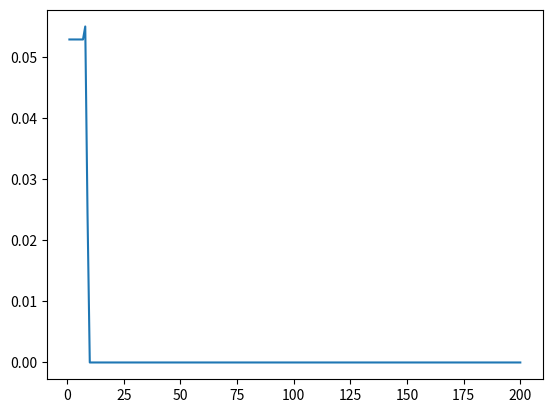

This figure's Python source:
import numpy as np
import matplotlib.pyplot as plt
from matplotlib import cm
from mpl_toolkits.mplot3d import Axes3D

DNA_SIZE = 24
POP_SIZE = 50
CROSSOVER_RATE = 0.8
MUTATION_RATE = 0.01
N_GENERATIONS = 200
X_BOUND = [-5.12, 5.12]
Y_BOUND = [-5.12, 5.12]
Elite = 5

def F(x, y):
    return x**10 + y**10


def plot_3d(pop):
    fig = plt.figure()
    ax = plt.axes(projection='3d')
    x, y = translateDNA(pop)
    print(x.shape())
    Z = F(x, y)
    Z = Z[:, np.newaxis]
    # ax.plot_surface(X, Y, Z, rstride=1, cstride=1, cmap=cm.coolwarm)
    ax.plot_surface(x, y, Z,  cmap='viridis', edgecolor='none')
    ax.set_title('x**10 + y**10')
    ax.set_xlabel('x')
    ax.set_ylabel('y')
    ax.set_zlabel('z')
    plt.show()


def get_fitness(pop):
    x, y = translateDNA(pop)
    pred = F(x, y)
    return - (pred - np.max(
        pred)) + 1e-3  # 减去最小的适应度是为了防止适应度出现负数，通过这一步fitness的范围为[0, np.max(pred)-np.min(pred)],最后在加上一个很小的数防止出现为0的适应度


def translateDNA(pop):  # pop表示种群矩阵，一行表示一个二进制编码表示的DNA，矩阵的行数为种群数目
    x_pop = pop[:, 1::2]  # 奇数列表示X
    y_pop = pop[:, ::2]  # 偶数列表示y

    # pop:(POP_SIZE,DNA_SIZE)*(DNA_SIZE,1) --> (POP_SIZE,1)
    x = x_pop.dot(2 ** np.arange(DNA_SIZE)[::-1]) / float(2 ** DNA_SIZE - 1) * (X_BOUND[1] - X_BOUND[0]) + X_BOUND[0]
    y = y_pop.dot(2 ** np.arange(DNA_SIZE)[::-1]) / float(2 ** DNA_SIZE - 1) * (Y_BOUND[1] - Y_BOUND[0]) + Y_BOUND[0]
    return x, y


def crossover_and_mutation(pop, CROSSOVER_RATE=0.8):
    new_pop = []
    for father in pop:  # 遍历种群中的每一个个体，将该个体作为父亲
        child = father  # 孩子先得到父亲的全部基因（这里我把一串二进制串的那些0，1称为基因）
        if np.random.rand() < CROSSOVER_RATE:  # 产生子代时不是必然发生交叉，而是以一定的概率发生交叉
            mother = pop[np.random.randint(POP_SIZE)]  # 再种群中选择另一个个体，并将该个体作为母亲
            cross_points = np.random.randint(low=0, high=DNA_SIZE * 2)  # 随机产生交叉的点
            child[cross_points:] = mother[cross_points:]  # 孩子得到位于交叉点后的母亲的基因
        mutation(child)  # 每个后代有一定的机率发生变异
        new_pop.append(child)

    return new_pop


def mutation(child, MUTATION_RATE=0.003):
    if np.random.rand() < MUTATION_RATE:  # 以MUTATION_RATE的概率进行变异
        mutate_point = np.random.randint(0, DNA_SIZE * 2)  # 随机产生一个实数，代表要变异基因的位置
        child[mutate_point] = child[mutate_point] ^ 1  # 将变异点的二进制为反转


def select(pop, fitness):  # nature selection wrt pop's fitness
    idx = np.random.choice(np.arange(pop.shape[0]), size=pop.shape[0], replace=True,
                           p=(fitness) / (fitness.sum()))
    return pop[idx]


def print_info(pop):
    fitness = get_fitness(pop)
    min_fitness_index = np.argmin(fitness)
    # print("max_fitness:", fitness[max_fitness_index])
    x, y = translateDNA(pop)
    print("最优的基因型：", pop[min_fitness_index])
    print("(x, y):", (x[min_fitness_index], y[min_fitness_index]))


if __name__ == "__main__":
    # fig = plt.figure()
    # ax = Axes3D(fig)
    # plt.ion()  # 将画图模式改为交互模式，程序遇到plt.show不会暂停，而是继续执行
    # plot_3d(ax)
    min_every_pop = []
    pop = np.random.randint(2, size=(POP_SIZE, DNA_SIZE * 2))  # matrix (POP_SIZE, DNA_SIZE)
    for _ in range(N_GENERATIONS):  # 迭代N代
        x, y = translateDNA(pop)
        # if 'sca' in locals():
        #     sca.remove()
        # sca = ax.scatter(x, y, F(x, y), c='black', marker='o')
        # plt.show()
        # plt.pause(0.1)
        pop = np.array(crossover_and_mutation(pop, CROSSOVER_RATE))
        # F_values = F(translateDNA(pop)[0], translateDNA(pop)[1])#x, y --> Z matrix
        fitness = get_fitness(pop)
        pred = F(x,y)
        # pred1 = pred[:, np.newaxis]
        # elite = pred1[np.argpartition(pred1 ,Elite,axis=0)[:Elite]]
        # elite_index = np.where(pred1 == elite)[1]
        # elites = pop[elite_index, :]
        min_every_pop.append(np.min(pred))
        pop = select(pop, fitness)  # 选择生成新的种群
        # pop = np.vstack((elites, pop))

    print_info(pop)
    x = np.arange(1, N_GENERATIONS + 1, 1)
    plt.plot(x, min_every_pop)
    # plt.xlabel("种群代数")
    # plt.ylabel("每代最小值")
    plt.show()
    # plt.ioff()
    # plot_3d(pop)
